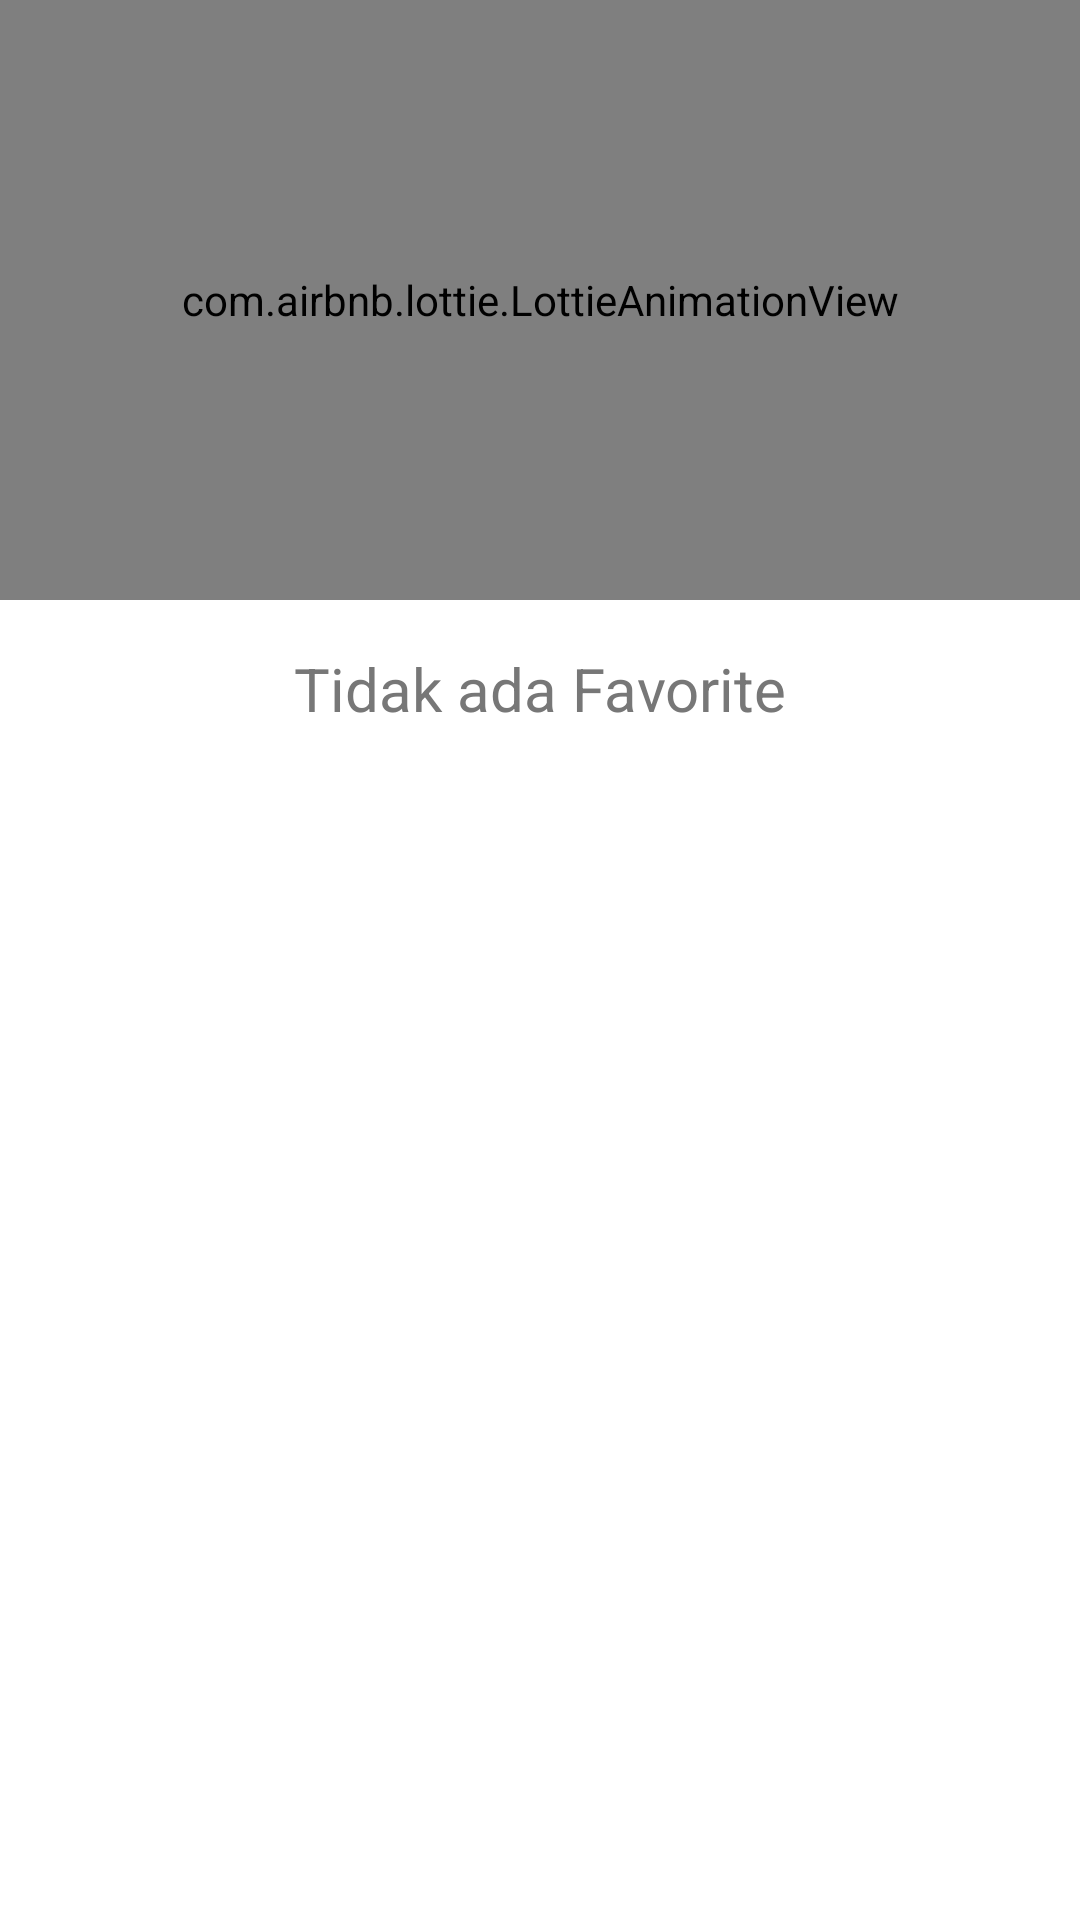

Produce the Android XML layout that renders to this screen, including the resource entries it uses.
<!-- AndroidManifest.xml: application theme Theme.WonderfullIndonesia -->
<!-- res/layout/empty_favorite.xml -->
<?xml version="1.0" encoding="utf-8"?>
<LinearLayout xmlns:android="http://schemas.android.com/apk/res/android"
    xmlns:app="http://schemas.android.com/apk/res-auto"
    android:layout_width="match_parent"
    android:layout_height="wrap_content"
    android:orientation="vertical">

    <com.airbnb.lottie.LottieAnimationView
        android:id="@+id/animation_view"
        android:layout_width="match_parent"
        android:layout_height="200dp"
        app:lottie_autoPlay="true"
        app:lottie_loop="true"
        app:lottie_rawRes="@raw/lottie_empty_box"
        app:lottie_scale="2" />

    <TextView
        android:id="@+id/tvTitle"
        style="@style/ItemTitle"
        android:layout_width="match_parent"
        android:layout_height="wrap_content"
        android:layout_margin="@dimen/padding_layout"
        android:ellipsize="end"
        android:gravity="center_horizontal"
        android:lines="1"
        android:padding="6dp"
        android:text="Tidak ada Favorite"
        android:textColor="@color/color_grey"
        android:textSize="20sp"
        app:layout_constraintBottom_toBottomOf="@id/ivImage"
        app:layout_constraintStart_toStartOf="parent" />

</LinearLayout>
<!-- resources referenced by this layout -->
<resources>
  <color name="color_grey">#777777</color>
  <dimen name="padding_layout">10dp</dimen>
  <style name="Theme.WonderfullIndonesia" parent="Theme.MaterialComponents.Light.NoActionBar">
          
          <item name="colorPrimary">@color/purple_500</item>
          <item name="colorPrimaryVariant">@color/purple_700</item>
          <item name="colorOnPrimary">@color/white</item>
          
          <item name="colorSecondary">@color/teal_200</item>
          <item name="colorSecondaryVariant">@color/teal_700</item>
          <item name="colorOnSecondary">@color/black</item>
          <item name="android:textColor">@color/purple_200</item>
          
          <item name="android:statusBarColor" tools:targetApi="l">?attr/colorPrimaryVariant</item>
          
      </style>
  <color name="purple_500">#FF6200EE</color>
  <color name="purple_700">#FF3700B3</color>
  <color name="white">#FFFFFFFF</color>
  <color name="teal_200">#FF03DAC5</color>
  <color name="teal_700">#FF018786</color>
  <color name="black">#FF000000</color>
  <color name="purple_200">#FFBB86FC</color>
</resources>
